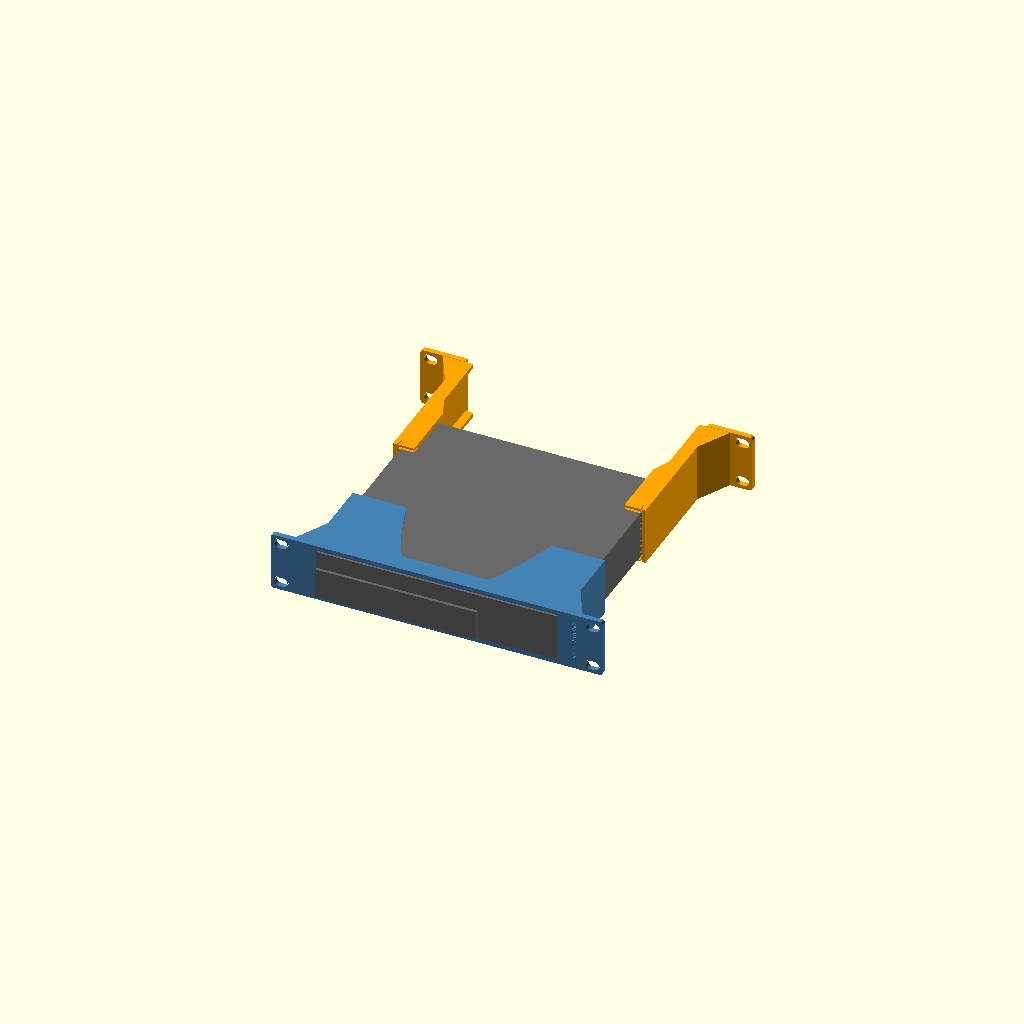
Cell 1: rendered with the file's own defaults.
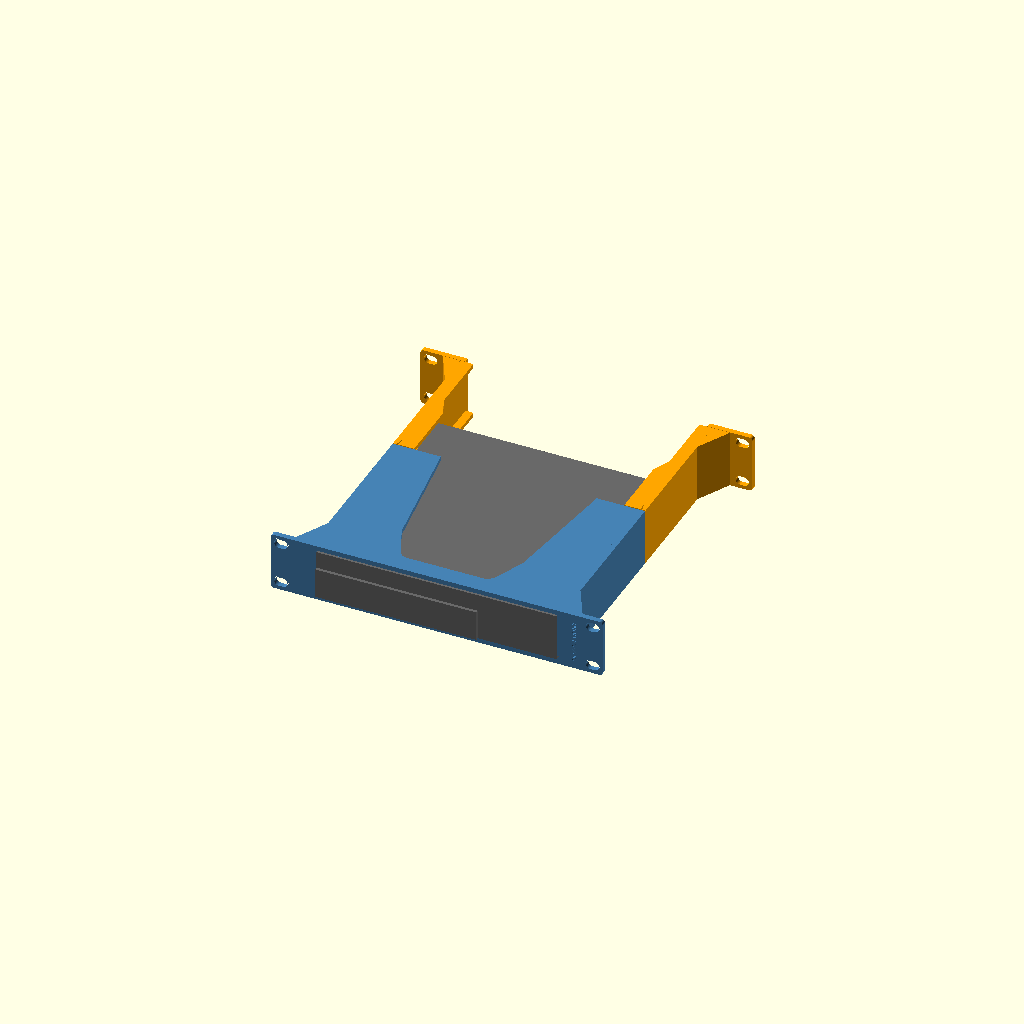
Cell 2: the same model with sleeve_d = 130.
All cells are drawn from one camera (rotation 55°, 0°, 25°, orthographic, colour scheme Cornfield), so only the parameter changes between them.
Source of the model, outputs/OptiPlex_Sleeve_Channels_OPX-C_2026-11-01/src/OPX-C.scad:
// OPX-C (2026-11-01): PC 2.3 forward of OPX-B: case front flush with the plate face, raised bezel 2.3 proud of it (Brian). Test print, fit and strength UNKNOWN.
// The stops on the channels catch the case's rear corners.
// Own geometry; ideas credited to Psychobob (one-piece flush shelf, scooped floor/roof) and scubaroboto (rear C-channel, ear gusset).
// Frame as the app: X centred (- = left seen from the front), plate back Y=0, Z=0 slot bottom, rear post back Y=240.
// Kept from printed SLV-F: plate 252 x 44.4 x 4, four-corner slots, window +-91.75 x Z 3.5..40.8, foot tracks and click-in dips.
// PC (Brian, 2026-11-01): 182.5 wide, 178 deep incl. the bezel, 36 tall; bezel left-aligned, 122.5 x 23 from the bottom, 2.3 proud.
part="assembly";   // assembly, front, rear_left, rear_right, pc, print_front, print_rear_left, print_rear_right
$fn=48;

rack_pitch=44.45; plate_w=252; plate_t=4; plate_r=2.5; plate_h=44.4; plate_bottom=0.025;
hole_x=118.2625; hole_dz=15.902; rack_depth=240;
pc_w=182.5; pc_d=178; pc_h=36; bz_w=122.5; bz_h=23; bz_t=2.3;
win=91.75; floor_top=3.5; win_top=40.8;       // SLV-F window
pc_front=-plate_t-bz_t;                       // bezel face; the case front is flush with the plate face
pc_rear=pc_front+pc_d;                        // 171.7
z0=0.2; z1=44.2;                              // sleeve and channel body inside the slot
wall=4; ear_web=109;                          // gussets stop short of the post flange (u 111.1)

sleeve_d=65;
// Feet measured by Brian 2026-11-01: 5 x 20 x 2.8 tall, 15 from each side, front pair 15 from the case front (17.3 from the bezel face), rear pair 10 from the rear.
groove_z=1.2; foot_stop_y=pc_front+17.3-0.5; dip_y1=foot_stop_y+21; ramp=1.3;  // SLV-F depths; 21 long dip (20 mm foot + 0.5 each end) ending in a solid forward stop
tracks=[[-76.75,-70.75],[70.75,76.75]];
ch_y0=pc_rear-41;                             // channels start 41 mm ahead of the PC's rear
ledge=12; ledge_rear=6; ledge_top=3.3; roof_low=41.0; lead=1.5; lead_l=6;
taper_y0=pc_rear+6; taper_y1=taper_y0+14;     // grip narrows behind the case so cables have room
gusset_d=25;
stop_y=pc_rear+0.8; stop_w=5;                       // rear stop face: 0.8 behind the seated case, before a foot can climb its ramp
id_d=0.6; font="Liberation Sans:style=Bold";

module capsule2d(len=10,diam=7){hull(){translate([-(len-diam)/2,0])circle(d=diam);translate([(len-diam)/2,0])circle(d=diam);}}
module plate_outline(){hull()for(sx=[-1,1],sz=[-1,1])translate([sx*(plate_w/2-plate_r),plate_bottom+plate_h/2+sz*(plate_h/2-plate_r)])circle(r=plate_r);}
module slots2d(){for(dz=[-hole_dz,hole_dz],x=[-hole_x,hole_x])translate([x,rack_pitch/2+dz])capsule2d();}

// ---- front sleeve
// Scoop, seen from above: open at the rear, narrowing toward the plate (Psychobob's idea, our numbers). Keeps both foot tracks.
module scoop2d(){offset(r=8)offset(delta=-8)polygon([[-34,10],[34,10],[46,38],[62,sleeve_d+20],[-62,sleeve_d+20],[-46,38]]);}
module sleeve_body(){
 for(s=[-1,1]) scale([s,1,1]){
  translate([win,0,z0])cube([wall,sleeve_d,z1-z0]);
  translate([0,0,z0])linear_extrude(z1-z0)polygon([[win+wall-0.01,-0.01],[ear_web,-0.01],[win+wall-0.01,gusset_d]]);
 }
 difference(){
  union(){
   translate([-win-0.01,0,z0])cube([2*win+0.02,sleeve_d,floor_top-z0]);
   translate([-win-0.01,0,win_top])cube([2*win+0.02,sleeve_d,z1-win_top]);
  }
  translate([0,0,-1])linear_extrude(50)scoop2d();
 }
}
// Foot track from the sleeve rear to a solid stop; dip with a ramp on its rear side only (click-in), through the floor as in SLV-F.
module track_cuts(){
 for(t=tracks)translate([t[0],0,0]){
  translate([0,dip_y1+ramp-0.01,groove_z])cube([t[1]-t[0],sleeve_d-dip_y1-ramp+1,floor_top-groove_z+0.1]);
  rotate([90,0,90])linear_extrude(t[1]-t[0])polygon([[foot_stop_y,-0.1],[dip_y1,-0.1],[dip_y1+ramp,groove_z],[dip_y1+ramp,floor_top+0.1],[foot_stop_y,floor_top+0.1]]);
 }
}
module front_plate(){rotate([90,0,0])linear_extrude(plate_t)difference(){plate_outline();slots2d();translate([-win,floor_top])square([2*win,win_top-floor_top]);}}
module front_id(){translate([104.5,-4,22.2])rotate([90,0,0])translate([0,0,-id_d])linear_extrude(id_d+0.1)rotate(90)text("OPX-C-FRONT",size=3.5,font=font,halign="center",valign="center");}
module front(){difference(){union(){front_plate();difference(){sleeve_body();track_cuts();}}front_id();}}

// ---- rear channel (drawn for the right side, s=+1; left is mirrored)
module ledge_plan(){polygon([[win+0.01,ch_y0],[win-ledge,ch_y0],[win-ledge,taper_y0],[win-ledge_rear,taper_y1],[win-ledge_rear,rack_depth],[win+0.01,rack_depth]]);}
module channel(s){
 scale([s,1,1])difference(){
  union(){
   translate([win,ch_y0,z0])cube([wall,rack_depth-ch_y0,z1-z0]);
   // Rear stop; its back face slopes so it prints ear-down without support.
   translate([0,0,z0])linear_extrude(z1-z0)polygon([[win+0.01,stop_y],[win-stop_w,stop_y],[win-stop_w,stop_y+1],[win+0.01,stop_y+1+stop_w]]);
   translate([0,0,z0])linear_extrude(floor_top-z0-0.2)ledge_plan();
   translate([0,0,roof_low])linear_extrude(z1-roof_low)ledge_plan();
   translate([0,0,z0])linear_extrude(z1-z0)polygon([[win+wall-0.01,rack_depth+0.01],[ear_web,rack_depth+0.01],[win+wall-0.01,rack_depth-gusset_d]]);
   translate([0,rack_depth+plate_t,0])rotate([90,0,0])linear_extrude(plate_t)difference(){
    intersection(){plate_outline();translate([win,-1])square([plate_w/2-win+1,50]);}
    slots2d();
   }
  }
  // lead-in for the PC's rear end: floor, roof and web flare over the first lead_l mm
  rotate([90,0,90])translate([0,0,win-ledge-1])linear_extrude(ledge+1){
   polygon([[ch_y0-1,ledge_top-lead],[ch_y0,ledge_top-lead],[ch_y0+lead_l,ledge_top],[ch_y0-1,ledge_top]]);
   polygon([[ch_y0-1,roof_low+lead],[ch_y0,roof_low+lead],[ch_y0+lead_l,roof_low],[ch_y0-1,roof_low]]);
  }
  translate([0,0,-1])linear_extrude(50)polygon([[win-0.01,ch_y0-1],[win+lead,ch_y0-1],[win+lead,ch_y0],[win,ch_y0+lead_l],[win-0.01,ch_y0+lead_l]]);
 }
}
module rear_id(s,t){multmatrix([[-1,0,0,s*106],[0,0,1,rack_depth+plate_t],[0,1,0,22.2]])translate([0,0,-id_d])linear_extrude(id_d+0.1)rotate(90)text(t,size=3.5,font=font,halign="center",valign="center");}
module rear(s,t){difference(){channel(s);rear_id(s,t);}}

// ---- PC dummy (from Brian's measurements; rear add-ons read off his photos, approximate)
module pc(){
 x0=-pc_w/2; yc=pc_front+bz_t; z=floor_top;
 translate([x0,yc,z])cube([pc_w,pc_rear-yc,pc_h]);
 translate([x0,pc_front,z])cube([bz_w,bz_t+0.01,bz_h]);
 for(f=[[15,17.3],[162.5,17.3],[15,148],[162.5,148]])translate([x0+f[0],pc_front+f[1],z-2.8])cube([5,20,2.81]);
 for(a=[[13,4,4,14],[30,16,4,12],[70,14,11,10],[94,11,10,12]])translate([x0+a[0],pc_rear-0.01,z+14])cube([a[1],a[2],a[3]]);
}

if(part=="front")front();
else if(part=="rear_left")rear(-1,"OPX-C-L");
else if(part=="rear_right")rear(1,"OPX-C-R");
else if(part=="pc")pc();
else if(part=="print_front")translate([0,0,plate_t])rotate([90,0,0])front();
else if(part=="print_rear_left")translate([0,0,rack_depth+plate_t])rotate([-90,0,0])rear(-1,"OPX-C-L");
else if(part=="print_rear_right")translate([0,0,rack_depth+plate_t])rotate([-90,0,0])rear(1,"OPX-C-R");
else{color("steelblue")front();color("orange"){rear(-1,"OPX-C-L");rear(1,"OPX-C-R");}color("dimgray")pc();}
Parameter table extracted from the source (name, type, default, range or options):
part: string, default "assembly"
sleeve_d: number, default 65
gusset_d: number, default 25
